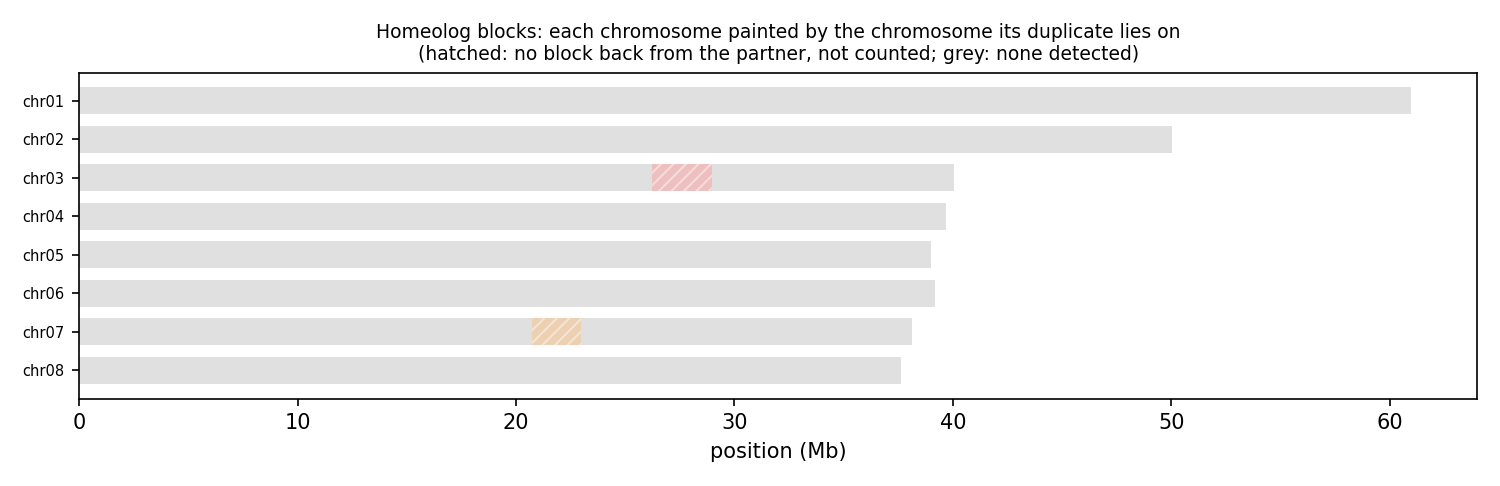

Values plotted in this chart, from the file beside it:
anchor	chrom	win_start	win_end	best	best_dist	second	second_dist	median_dist	z	homeolog_like
HAP1_chr01	chr01	1	250000	chr02	0.06846	chr06	0.07245	0.07733	0.67	no
HAP1_chr01	chr01	250001	500000	chr06	0.09856	chr03	0.1004	0.1022	1.19	no
HAP1_chr01	chr01	500001	750000	chr03	0.09491	chr06	0.09724	0.09970	1.28	no
HAP1_chr01	chr01	750001	1000000	chr06	0.1292	chr08	0.1339	0.1339	4.01	yes
HAP1_chr01	chr01	1000001	1250000	chr04	0.116	chr07	0.1207	0.123	2.48	no
HAP1_chr01	chr01	1250001	1500000	chr04	0.135	chr03	0.1492	0.1543	5.78	yes
HAP1_chr01	chr01	1500001	1750000	chr03	0.1115	chr07	0.1136	0.1173	0.85	no
HAP1_chr01	chr01	1750001	2000000	chr04	0.1167	chr07	0.1276	0.1292	4.48	yes
HAP1_chr01	chr01	2000001	2250000	chr04	0.07892	chr06	0.08027	0.08371	0.93	no
HAP1_chr01	chr01	2250001	2500000	chr06	0.07860	chr07	0.08305	0.08635	1.60	no
HAP1_chr01	chr01	2500001	2750000	chr03	0.09322	chr06	0.09438	0.09541	0.90	no
HAP1_chr01	chr01	2750001	3000000	chr03	0.115	chr08	0.1172	0.1207	0.82	no
HAP1_chr01	chr01	3000001	3250000	chr06	0.09327	chr07	0.1079	0.1118	4.72	yes
HAP1_chr01	chr01	3250001	3500000	chr06	0.09451	chr04	0.09922	0.1096	1.99	no
HAP1_chr01	chr01	3500001	3750000	chr05	0.07995	chr06	0.08026	0.08999	0.74	no
HAP1_chr01	chr01	3750001	4000000	chr04	0.06764	chr05	0.07460	0.07640	0.67	no
HAP1_chr01	chr01	4000001	4250000	chr05	0.08753	chr06	0.09561	0.09598	3.88	yes
HAP1_chr01	chr01	4250001	4500000	chr07	0.1354	chr03	0.1413	0.1433	1.93	no
HAP1_chr01	chr01	4500001	4750000	chr06	0.09372	chr04	0.09582	0.09829	0.67	no
HAP1_chr01	chr01	4750001	5000000	chr06	0.09811	chr05	0.1032	0.1061	2.14	no
HAP1_chr01	chr01	5000001	5250000	chr06	0.08968	chr04	0.09167	0.09606	0.93	no
HAP1_chr01	chr01	5250001	5500000	chr08	0.1186	chr07	0.121	0.1224	1.60	no
HAP1_chr01	chr01	5500001	5750000	chr06	0.1071	chr04	0.1088	0.112	1.12	no
HAP1_chr01	chr01	5750001	6000000	chr05	0.1045	chr04	0.1058	0.1073	0.96	no
HAP1_chr01	chr01	6000001	6250000	chr07	0.08960	chr05	0.09130	0.09354	0.92	no
HAP1_chr01	chr01	6250001	6500000	chr04	0.1092	chr05	0.1324	0.1328	6.03	yes
HAP1_chr01	chr01	6500001	6750000	chr03	0.1541	chr04	0.1584	0.1593	1.95	no
HAP1_chr01	chr01	6750001	7000000	chr08	0.1301	chr06	0.1321	0.1399	2.14	no
HAP1_chr01	chr01	7000001	7250000	chr04	0.1192	chr06	0.1331	0.1341	3.65	yes
HAP1_chr01	chr01	7250001	7500000	chr05	0.1218	chr03	0.1243	0.13	2.31	no
HAP1_chr01	chr01	7500001	7750000	chr07	0.1168	chr03	0.1206	0.124	1.69	no
HAP1_chr01	chr01	7750001	8000000	chr07	0.1274	chr06	0.129	0.1317	2.35	no
HAP1_chr01	chr01	8000001	8250000	chr03	0.1032	chr04	0.1046	0.1063	1.50	no
HAP1_chr01	chr01	8250001	8500000	chr04	0.09864	chr06	0.1017	0.1034	1.26	no
HAP1_chr01	chr01	8500001	8750000	chr07	0.09735	chr03	0.09856	0.1069	0.84	no
HAP1_chr01	chr01	8750001	9000000	chr07	0.1153	chr03	0.1161	0.1184	1.35	no
HAP1_chr01	chr01	9000001	9250000	chr04	0.1298	chr08	0.1307	0.1328	0.68	no
HAP1_chr01	chr01	9250001	9500000	chr03	0.1025	chr08	0.1144	0.1151	2.53	no
HAP1_chr01	chr01	9500001	9750000	chr03	0.1022	chr08	0.1044	0.1052	9.12	yes
HAP1_chr01	chr01	9750001	10000000	chr04	0.1005	chr03	0.1034	0.1075	1.20	no
HAP1_chr01	chr01	10000001	10250000	chr04	0.1318	chr06	0.1339	0.1353	1.48	no
HAP1_chr01	chr01	10250001	10500000	chr03	0.08998	chr04	0.09195	0.09311	1.47	no
HAP1_chr01	chr01	10500001	10750000	chr06	0.1104	chr04	0.1224	0.1261	2.32	no
HAP1_chr01	chr01	10750001	11000000	chr04	0.07526	chr07	0.07730	0.08600	3.29	yes
HAP1_chr01	chr01	11000001	11250000	chr04	0.1146	chr05	0.117	0.1211	1.05	no
HAP1_chr01	chr01	11250001	11500000	chr07	0.09241	chr05	0.09808	0.09907	3.28	yes
HAP1_chr01	chr01	11500001	11750000	chr04	0.1103	chr03	0.1176	0.1188	2.84	no
HAP1_chr01	chr01	11750001	12000000	chr04	0.1075	chr06	0.1123	0.1198	1.97	no
HAP1_chr01	chr01	12000001	12250000	chr06	0.08225	chr05	0.08289	0.08602	0.67	no
HAP1_chr01	chr01	12250001	12500000	chr06	0.1046	chr04	0.1095	0.1162	1.17	no
HAP1_chr01	chr01	12500001	12750000	chr06	0.09913	chr05	0.1	0.1033	2.39	no
HAP1_chr01	chr01	12750001	13000000	chr06	0.09182	chr05	0.09340	0.09951	0.96	no
HAP1_chr01	chr01	13000001	13250000	chr06	0.08728	chr05	0.08963	0.09574	1.55	no
HAP1_chr01	chr01	13250001	13500000	chr07	0.09948	chr06	0.09926	0.09959	0.87	no
HAP1_chr01	chr01	13500001	13750000	chr06	0.1065	chr04	0.1097	0.1103	2.87	no
HAP1_chr01	chr01	13750001	14000000	chr05	0.08935	chr06	0.09085	0.09264	0.67	no
HAP1_chr01	chr01	14000001	14250000	chr04	0.08527	chr05	0.08573	0.08908	0.71	no
HAP1_chr01	chr01	14250001	14500000	chr06	0.06224	chr04	0.06454	0.06740	1.97	no
HAP1_chr01	chr01	14500001	14750000	chr05	0.07563	chr06	0.07731	0.08348	1.24	no
HAP1_chr01	chr01	14750001	15000000	chr02	0.1141	chr04	0.1245	0.1275	4.49	yes
... 1,322 more rows
